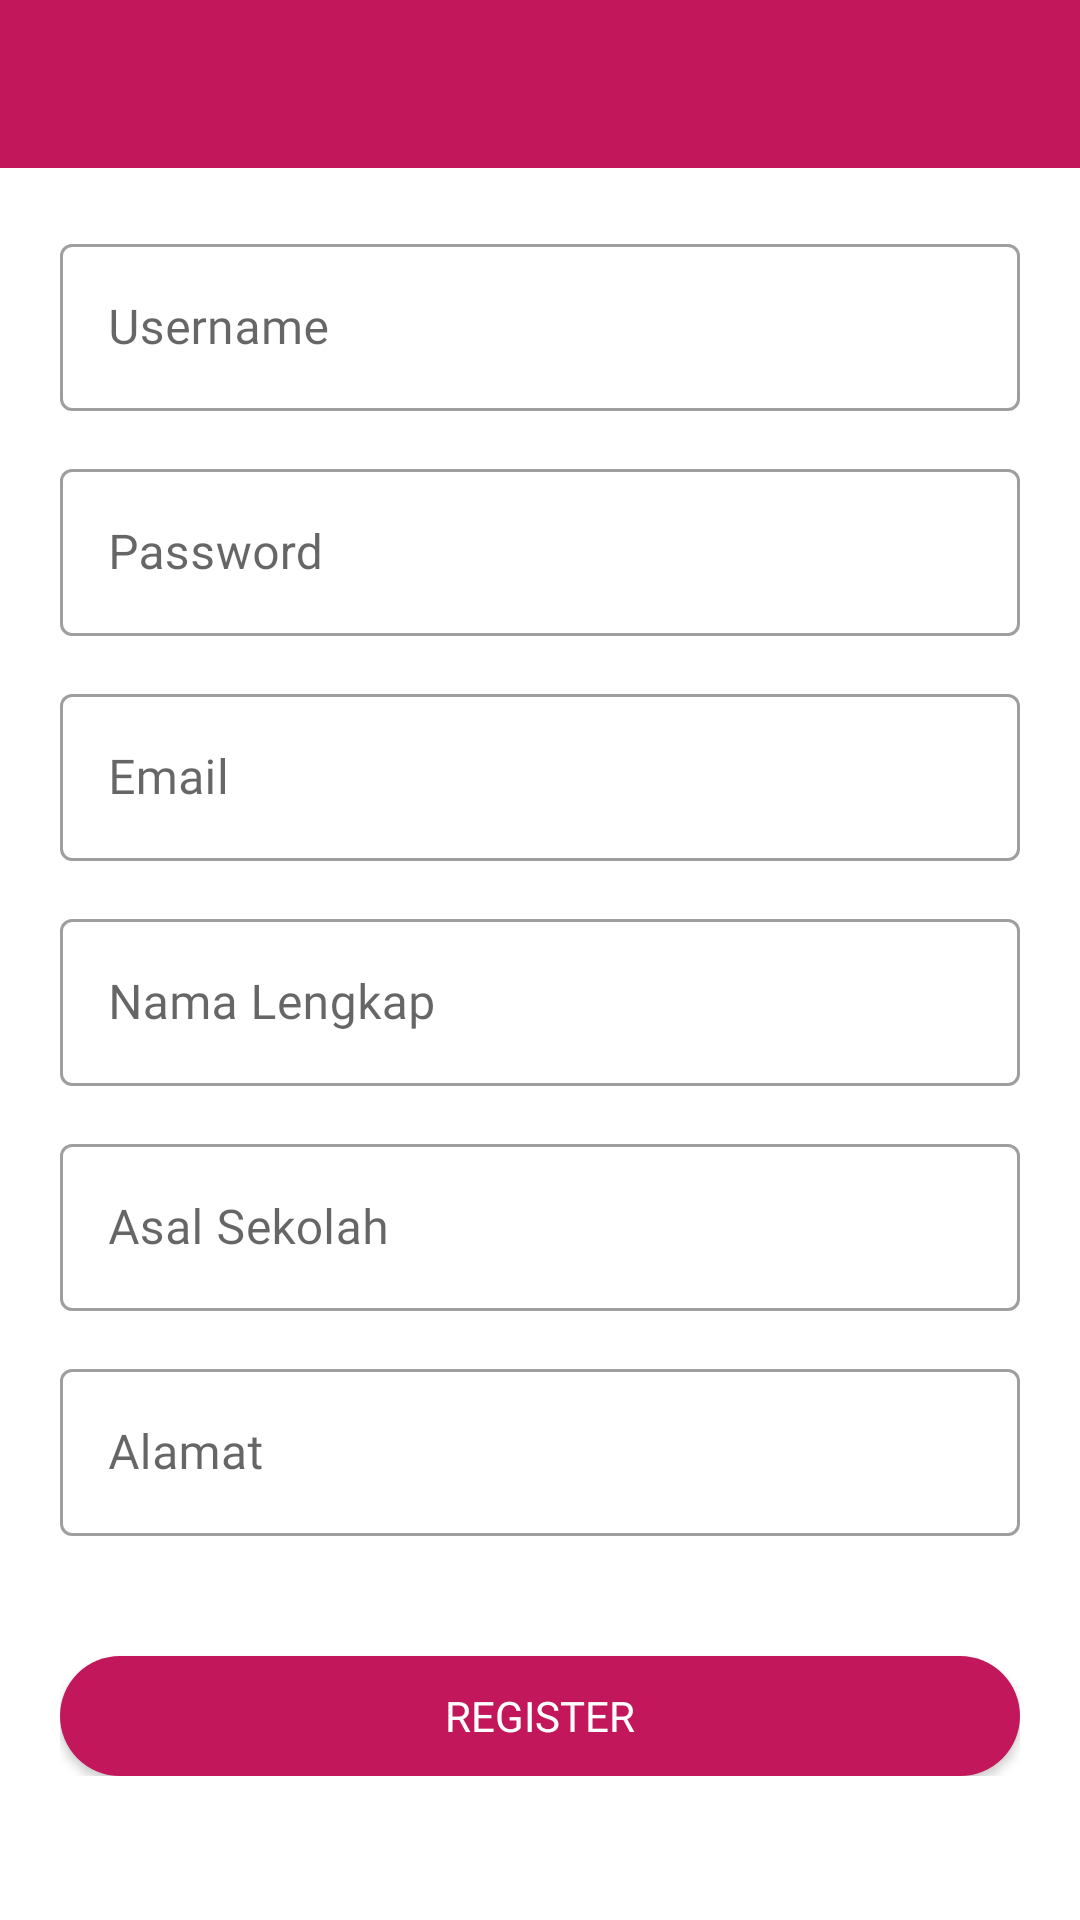

Write the Android layout XML for this screen, with the resource values it uses.
<!-- AndroidManifest.xml: application theme Theme.CatatanHarian -->
<!-- res/layout/activity_register.xml -->
<?xml version="1.0" encoding="utf-8"?>
<LinearLayout xmlns:android="http://schemas.android.com/apk/res/android"
    xmlns:tools="http://schemas.android.com/tools"
    android:layout_width="match_parent"
    android:layout_height="match_parent"
    android:orientation="vertical"
    tools:context=".ui.RegisterActivity">

    <androidx.appcompat.widget.Toolbar
        android:id="@+id/toolbar"
        android:layout_width="match_parent"
        android:layout_height="wrap_content"
        android:background="?attr/colorPrimary"
        android:fontFamily="@font/avenir_regular"
        android:minHeight="?attr/actionBarSize"
        android:theme="?attr/actionBarTheme" />

    <ScrollView
        android:layout_width="match_parent"
        android:layout_height="match_parent">

        <LinearLayout
            android:layout_width="match_parent"
            android:layout_height="match_parent"
            android:orientation="vertical"
            android:padding="20dp">

            <com.google.android.material.textfield.TextInputLayout
                android:id="@+id/editUsernameLayout"
                style="@style/Widget.MaterialComponents.TextInputLayout.OutlinedBox"
                android:layout_width="match_parent"
                android:layout_height="wrap_content">

                <com.google.android.material.textfield.TextInputEditText
                    android:id="@+id/editUsername"
                    android:layout_width="match_parent"
                    android:layout_height="wrap_content"
                    android:ems="10"
                    android:fontFamily="@font/avenir_regular"
                    android:hint="@string/username" />
            </com.google.android.material.textfield.TextInputLayout>

            <com.google.android.material.textfield.TextInputLayout
                android:id="@+id/editPasswordLayout"
                style="@style/Widget.MaterialComponents.TextInputLayout.OutlinedBox"
                android:layout_width="match_parent"
                android:layout_height="wrap_content"
                android:layout_marginTop="14dp">

                <com.google.android.material.textfield.TextInputEditText
                    android:id="@+id/editPassword"
                    android:layout_width="match_parent"
                    android:layout_height="wrap_content"
                    android:ems="10"
                    android:inputType="textPassword"
                    android:hint="@string/password" />
            </com.google.android.material.textfield.TextInputLayout>

            <com.google.android.material.textfield.TextInputLayout
                android:id="@+id/editEmailLayout"
                style="@style/Widget.MaterialComponents.TextInputLayout.OutlinedBox"
                android:layout_width="match_parent"
                android:layout_height="wrap_content"
                android:layout_marginTop="14dp">

                <com.google.android.material.textfield.TextInputEditText
                    android:id="@+id/editEmail"
                    android:layout_width="match_parent"
                    android:layout_height="wrap_content"
                    android:ems="10"
                    android:fontFamily="@font/avenir_regular"
                    android:hint="@string/email" />
            </com.google.android.material.textfield.TextInputLayout>

            <com.google.android.material.textfield.TextInputLayout
                android:id="@+id/editNamaLengkapLayout"
                style="@style/Widget.MaterialComponents.TextInputLayout.OutlinedBox"
                android:layout_width="match_parent"
                android:layout_height="wrap_content"
                android:layout_marginTop="14dp">

                <com.google.android.material.textfield.TextInputEditText
                    android:id="@+id/editNamaLengkap"
                    android:layout_width="match_parent"
                    android:layout_height="wrap_content"
                    android:ems="10"
                    android:fontFamily="@font/avenir_regular"
                    android:hint="@string/nama_lengkap" />
            </com.google.android.material.textfield.TextInputLayout>

            <com.google.android.material.textfield.TextInputLayout
                android:id="@+id/editAsalSekolahLayout"
                style="@style/Widget.MaterialComponents.TextInputLayout.OutlinedBox"
                android:layout_width="match_parent"
                android:layout_height="wrap_content"
                android:layout_marginTop="14dp">

                <com.google.android.material.textfield.TextInputEditText
                    android:id="@+id/editAsalSekolah"
                    android:layout_width="match_parent"
                    android:layout_height="wrap_content"
                    android:ems="10"
                    android:fontFamily="@font/avenir_regular"
                    android:hint="@string/asal_sekolah" />
            </com.google.android.material.textfield.TextInputLayout>

            <com.google.android.material.textfield.TextInputLayout
                android:id="@+id/editAlamatLayout"
                style="@style/Widget.MaterialComponents.TextInputLayout.OutlinedBox"
                android:layout_width="match_parent"
                android:layout_height="wrap_content"
                android:layout_marginTop="14dp">

                <com.google.android.material.textfield.TextInputEditText
                    android:id="@+id/editAlamat"
                    android:layout_width="match_parent"
                    android:layout_height="wrap_content"
                    android:ems="10"
                    android:fontFamily="@font/avenir_regular"
                    android:hint="@string/alamat" />
            </com.google.android.material.textfield.TextInputLayout>

            <Button
                android:id="@+id/btnSimpan"
                android:layout_width="match_parent"
                android:layout_height="40dp"
                android:layout_marginTop="40dp"
                android:background="@drawable/category_indicator"
                android:fontFamily="@font/avenir_regular"
                android:text="@string/register"
                android:textColor="#FFF"
                android:textSize="14sp" />
        </LinearLayout>
    </ScrollView>
</LinearLayout>
<!-- resources referenced by this layout -->
<resources>
  <!-- drawable category_indicator (drawable) -->
  <?xml version="1.0" encoding="utf-8"?>
  <shape xmlns:android="http://schemas.android.com/apk/res/android"
      android:shape="rectangle">
      <solid android:color="@color/purple_500" />
      <size
          android:width="40dp"
          android:height="13dp" />
      <corners android:radius="20dp" />
  </shape>
  <string name="alamat">Alamat</string>
  <string name="asal_sekolah">Asal Sekolah</string>
  <string name="email">Email</string>
  <string name="nama_lengkap">Nama Lengkap</string>
  <string name="password">Password</string>
  <string name="register">Register</string>
  <string name="username">Username</string>
  <style name="Theme.CatatanHarian" parent="Theme.MaterialComponents.DayNight.DarkActionBar">
          
          <item name="colorPrimary">@color/purple_500</item>
          <item name="colorPrimaryVariant">@color/purple_700</item>
          <item name="colorOnPrimary">@color/white</item>
          
          <item name="colorSecondary">@color/teal_200</item>
          <item name="colorSecondaryVariant">@color/teal_700</item>
          <item name="colorOnSecondary">@color/black</item>
          
          <item name="android:statusBarColor" tools:targetApi="l">?attr/colorPrimaryVariant</item>
          
          <item name="windowActionBar">false</item>
          <item name="windowNoTitle">true</item>
      </style>
  <color name="purple_500">#c2185b</color>
  <color name="purple_700">#f48fb1</color>
  <color name="white">#FFFFFFFF</color>
  <color name="teal_200">#03a9f4</color>
  <color name="teal_700">#0288d1</color>
  <color name="black">#FF000000</color>
</resources>
